Labelled photos from "coffee_dataset", an image-classification folder in jujup1t3r/CoFFee. The possible labels are: broken, defect damage, dry cherry, floater, foreign matter, full black, full sour, fungus damage, good, husk, immature, parchment, partial black, partial sour, severe insect damage, shell, slight insect damage, withered.

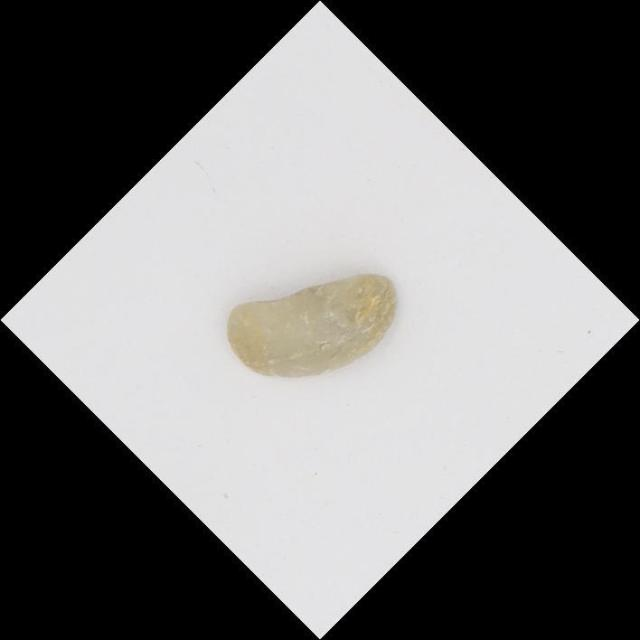
Label: shell

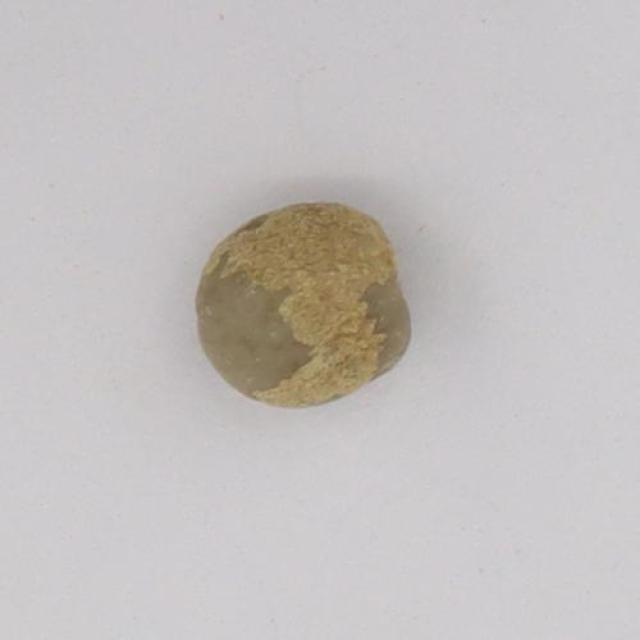
Label: immature

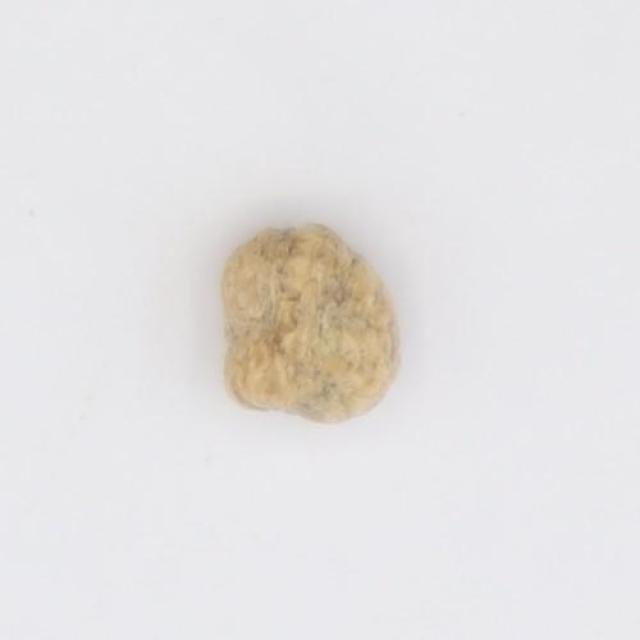
Label: partial sour

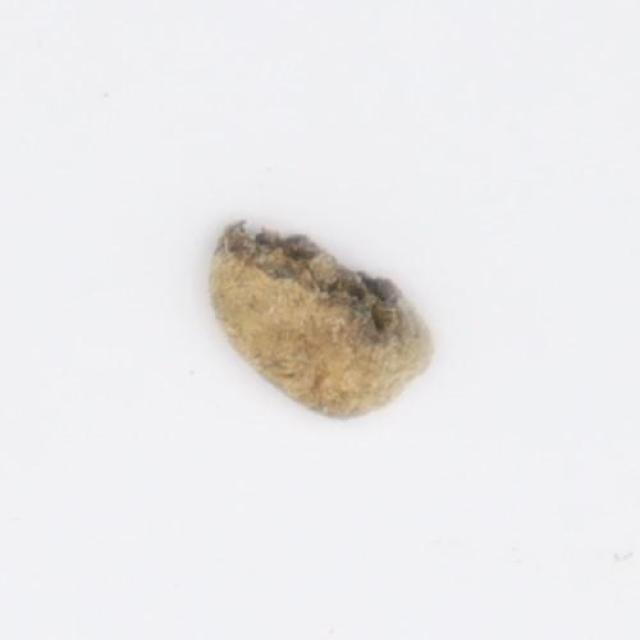
Label: fungus damage

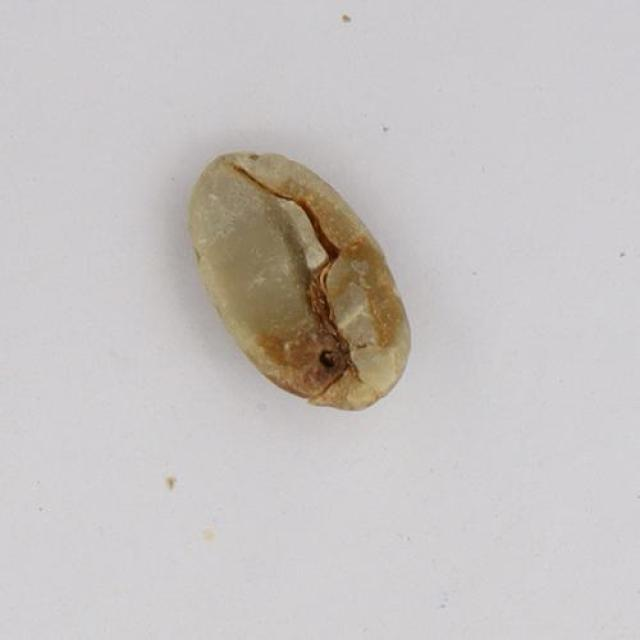
Label: slight insect damage

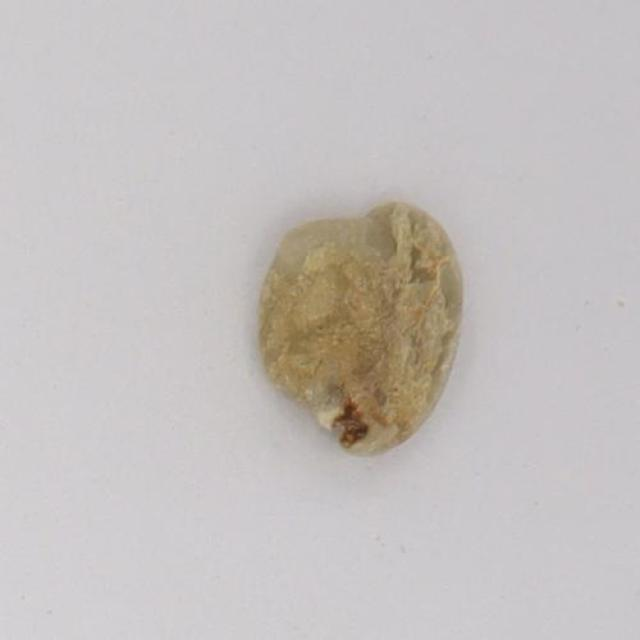
Label: withered
